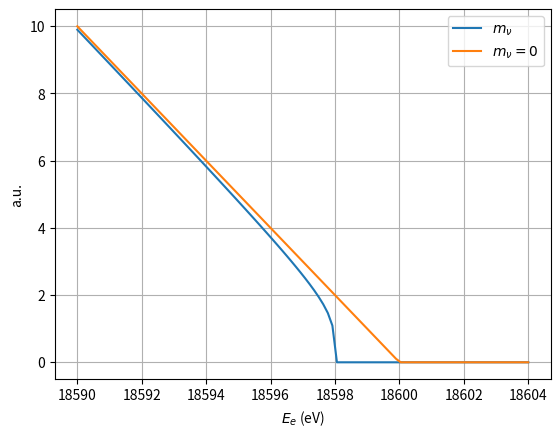

Python code for this plot:
#!/usr/bin/env python
# coding: utf-8

# # Neutrinos and the construction of the Standard Model

# In[1]:


import time
print(' Last version ', time.asctime() )


# In[2]:


# general imports
get_ipython().run_line_magic('matplotlib', 'inline')
get_ipython().run_line_magic('reload_ext', 'autoreload')
get_ipython().run_line_magic('autoreload', '2')
 
# numpy and matplotlib
import numpy as np
import pandas as pd
import matplotlib.pyplot as plt
import scipy.stats     as stats
import scipy.constants as units

plt.style.context('seaborn-colorblind');


# *Objective:*
# 
# Show how the neutrinos experiments defined the SM construction.
# 
# How parity violation and Neutral Current were fundamental to the acceptance of the SM.
# 

# ## Pauli postulated the existence of the neutrino
# 
# The $\beta$ decay in nucleai was a mistery in the 20's of XX century.
# 
# $$
# ^A_Z X \to ^A_{Z+1}X' + e \;\; (?)
# $$
# 
# | |
# |:--:|
# |<img src="./imgs/bspectrum_1935.png" width=500 align="center">|
# ||
# 
# The spectrum was continuous. 
# 
# If only an electron, $\beta$, was emitted, the released energy will be mono-cromatic.
# 
# N. Bohr: *”At the present stage of atomic theory, however, we may say that we have no argument... for upholding the energy principle in the case of 𝛽-ray disintegrations.”*
# 
# 
# 

# [Pauli](https://en.wikipedia.org/wiki/Wolfgang_Pauli) postulated the existence of a light neutral particle that scape undetected in β decays! 
# 
# This is his famous letter, sent to the Gauverein meeting in Tubingen.
# 
# | |
# | :--: |
# |<img src="./imgs/Pauli_letter_neutrino.jpg" width=800 align="center">|
# ||
# 
# 

# *I have hit upon a desperate remedy to save... the law of conservation of energy. Namely, the possibility that there could exist in the nuclei electrically neutral particles, that I wish to call neutrons, which have spin 1/2*
# 
# *The continuous beta spectrum would then become understandable by the assumption that in beta decay a neutron is emitted in addition to the electron such that the sum of the energies of the neutron and the electron is constant.*
# 
# Later Pauli will comment: *“I have done a terrible thing. I postulated a particle that can not be detected!”*
# 
# 

# The neutron was discovered by Chadwick (1932) [[1]](https://www.nature.com/articles/129312a0)
# 
# Later [Fermi](https://en.wikipedia.org/wiki/Enrico_Fermi) named Pauli's particle, neutrino, in Paris Solvay Conference in 1932.
# 
# 

# Fermi constructed the theory of  $\beta$-decay [2] in 1934, explaining it in terms of a 4-fermion interaction $n \to p + e + \bar{\nu}_e$ with strength $G_F$ .
# 
# 
# *Theory of β rays emission of radioactive substances, built on the hypothesis that the electron emitted by the nuclei do not exist before the decay. On the contrary they are created together with a neutrino.*
# 
# | |
# | :--: |
# |<img src="./imgs/fermi_currents_SM.png" width=300 align="center">|
# ||
# 
# $$
# \frac{G_F}{\sqrt{2}} \, (\bar{\Psi}_n \gamma_\mu \Psi_p) \, (\bar{\Psi}_\nu \gamma^\mu \Psi_e)
# $$
# 

# 
# The strength of the interaction is controlled by Fermi constant $G_F$. 
# 
# In the modern view, $G_F$ is expressed in term of the weak constant, $g$, and the $W$ mass, $m_W$:
# 
# $$
# \frac{G_F}{\sqrt{2}} = \frac{g^2}{ 8 m^2_W}
# $$
# 
# $$
# G_F = 1.11663787(6) \times 10^{-5} \; \mathrm{GeV}^{-2}
# $$
# 
# Fermi argued that the weak interaction is weak because is short range, not because the coupling is itself small. 
# 
# This interaction would also predict the scattering of neutrinos off matter, via the inverse process $\bar{\nu}_e + p \to n + e^+$

# In 1934 [Bethe](https://en.wikipedia.org/wiki/Hans_Bethe) and Peierls were able to estimate the cross section for this process [[3]](https://www.nature.com/articles/133532a0), finding it smaller than $10^{-44} \; \mathrm{cm^2}$ for a neutrino energy of 2 MeV.
# 
# $$
# \sigma(\bar{\nu}_e + p \to n + e^+) \simeq 10^{-47} \mathrm{(E/MeV)^2 m^2}
# $$
# 
# Bether: *“it was absolutely impossible to observe processes of this kind".*
# 
# 
# *question*: What is the mean free path for a 1 MeV $\nu$ in water? and in lead?
# 
# *question*: What is the energy threshold for the inverse $\beta$ decay?

# ## The discovery of the neutrino. The experiment of Cowan and Reines
# 
# B. Pontecorvo [[>]](https://www.youtube.com/watch?v=yXrHnsBgQSw&t=9s) who suggested that indeed one could use the large neutrino fluxes becoming available [4] in nuclear reactors.
# 
# F. Reines and C. L. Cowan devised a method to detect antineutrinos coming from a nuclear reactor. 
# 
# Using the Savanna River reactor, SC, with 0.7 GW, with produced a flux $𝜙 \simeq 10^{17}$ $\nu\mathrm{/(m^2 \, s)}$ 
# 
# *question*: the Savannah River reactor had 0.7 GW power, each fission releases 196 MeV, and 6 neutrinos that takes 9 MeV/fission. Compute the neutrino flux at 10 m below the reactor, and the rate of interaction on the free protons (H) in a 100 kg water detector.
# 

# 
# | |
# | :--: |
# | <img src="./imgs/cowan_reines_detector.png" width=500 align="center">|
# 
# 
#   - two modules 100 kg water blocks sandwiched between two liquid scintillator chambers
#   - looking the inverse $\beta$ interaction
#   - main backgrounds: neutrons spallation, cosmic rays, and natural radioactivity
#   - counting experiment: using on/off of the reactor
#   

# | |
# | :--: |
# | <img src="./imgs/cowan_reines_method.png" width=500 align="center">|
# 
# It exploits simultaneous emission of a neutron and a positron in inverse beta decays to significantly reduce backgrounds.

# They observed $2.9\pm0.2$ events/hour not explained by background.
# 
# 
# | |
# | :--: |
# | <img src="./imgs/cowan_reines_osciloscope.png" width=500 align="center">|
# 

# In 1956 they were able to detect neutrinos [[6]](https://www.nature.com/articles/178446a0) and soon wrote a telegram to Pauli. 
# 
# | |
# | :--: |
# | <img src="./imgs/cowan_reines_telegram.png" width=500 align="center">|
# 
# 
# [Reines](https://en.wikipedia.org/wiki/Frederick_Reines) received the Nobel Prize in Physics in 1995

# ## The helicity of the neutrino. 
# 
# | |
# | :--: |
# | <img src="./imgs/goldhaber_decays.png" width=300 align="center">|
# 
# 
# 
# [Goldhaber](https://en.wikipedia.org/wiki/Maurice_Goldhaber) at Brookhaven measured the neutrino helicity in 1958 via a ingenious experiment [6].
# 
# Measuring the gamma polarization of the electron capture in S wave in $\mathrm{^{152}Eu}$:
# 
# $$
# \mathrm{Eu}  + e^- \to \mathrm{^*Sm} + \nu_e \to \mathrm{Sm} + \gamma + \nu_e
# $$
# 
# The gamma has the same polarization as the neutrino helicity. 
# 
# 
# 

# | |
# | :--: |
# | <img src="./imgs/goldhaber_experiment.png" width=300 align="center">|

# 
# - Only neutrinos going upwards are selected.
# 
#    - the recoil of $\mathrm{Sm}^*$ is transfered to the gamma.
# 
#    - Only gammas which are back-to-back to neutrinos have enough energy to produce resonance absortion.
# 
# - the polarization of the gamma is selected via the $B$ field orientation (up/down) in the ferro-magnetic support.
# 
#    - Only electrons with oposite spin to the $B$ suffer E.C. 
#    
#    - This select electrons with spin up/down.
# 
# - Switch  the polarity of $B$ and detect number of gammas in NaI (that is helicity of the neutrino).
# 
# - Measured neutrino helicity:
# 
# $$
# -1 \pm 0.3
# $$

# ## The neutrino masses
# 
# Fermi [8] and Perrin [9] suggested in 1933 that the mass of the neutrino can be meaured at the end point of the $\beta$ spectrum in $\mathrm{^3H} \to \mathrm{^3H} + e + \bar{\nu}_e$ due its small $Q$-value, 18.6 keV.
# 
# The decay is super-allowed and depends on the phase space:
# 
# $$
# \frac{\mathrm{d}N_e}{\mathrm{d}E} \propto p^2_e E_\nu p_\nu F(E) 
# $$
# 
# where $F(E)$ is the Fermi function (we can approximate as constant at the end point), $p_e, p_\nu$, the momentum of the electron and neutrino, and $E_\nu$, the energy of the neutrino.

# 
# If we sustitute, $E_\nu = (Q-E_e), \; p_\nu = \sqrt{(Q-E_e)^2 - m^2_{\nu_e}}$ 
# 
# $$
# \frac{\mathrm{d}N_e}{\mathrm{d}E} \propto p^2_e  F(E) (Q- E_e) \sqrt{(Q-E_e)^2 - m^2_{\nu_e}}
# $$
# 
# The Kurie plot is linear in $E_e$ and the end point is lowered due to $m_{\nu_e}$. 
# 
# $$
# K(E_e) = \frac{1}{p_e}\sqrt{\frac{\mathrm{d}N_e}{\mathrm{d} E}}
# $$
# 

# In[2]:


def tritium_spectrum(Q0 = 18.6e3, m_nu = 1):
    def fun(E_e, FE = 1.):
        Enu  = Q0 - E_e
        pnu2 = Enu**2 - m_nu**2
        Enu[Enu   < 0] = 0.
        pnu2[pnu2 < 0] = 0.
        dNdE = FE * Enu * np.sqrt(pnu2)
        return np.sqrt(dNdE)
    return fun


# In[3]:


Q0, m_nu = 18.6e3, 2. # eV
fe       = tritium_spectrum(Q0, m_nu)
fe0      = tritium_spectrum(Q0, 0.)
enes     = np.linspace( Q0 - 10, Q0 + 4, 100)
plt.plot(enes, fe(enes) , label = r'$m_\nu$'); 
plt.plot(enes, fe0(enes), label = r'$m_\nu = 0$');
plt.legend(); plt.grid(); plt.xlabel(r'$E_e$ (eV)'); plt.ylabel('a.u.');


# 
# 
# *Question*: Show that in the current paradigm of 3 neutrinos $m_{\nu_e} \to m^{eff}_{\nu_e}$ with:
# 
# $$
# (m^{eff}_{\nu_e})^2 = \sum_{i=1,3} |U_{ei}|^2 m^2_i
# $$
# 
# where $U_{ei}$ are the elements of the $U_{PMNS}$ matrix related with the electron flavour.
# 
# 

# #### The Katrin experiment
# 
# | |
# | :--: |
# | <img src="./imgs/Katrin_spectrum.png" width=400 align="center">|
# 
# The best limit has been obtained by [KATRIN experiment](http://www.katrin.kit.edu) in 2019 [[9]](https://arxiv.org/abs/1909.06048) with best estimated of $\hat{m}_\nu = −1.0^{+0.9}_{−1.1}$ eV and $m^{eff}_\nu < 0.8$ eV at 90% C.L. with F.C. method.
# 
#    - A large spectrometer currently taken data.
# 
#    - The experiment has an estimated sensitivity 0.2 eV.
# 

# Other neutrino mass limits:
# 
# - $m^{eff}_{\nu_\mu} \le 190$ keV at 90% CL, using pion decay, $\pi^+ \to \mu^+ \, \bar{\nu}_{\mu}$ [[10]](https://journals.aps.org/prd/abstract/10.1103/PhysRevD.53.6065)
# 
# - $m^{eff}_{\nu_\tau} \le 18.2$ MeV at 95% CL, using tau decays, $\tau \to 5 \pi \, \bar{\nu}_\tau$ [[11]](http://cds.cern.ch/record/337738)
# 
# The current limits from Cosmology are more stringent:
# 
# - From Cosmic Microwave Background and Large Scale Structures formation, the bound obtained by Planck [[12]](https://arxiv.org/abs/1807.06209) at 95 % C.L. is:
# 
# $$
# \sum_{i=1, 3} m_i \le 0.12 \; \mathrm{eV}
# $$
# 
# but it may depend on model assumptions.

# ## The three neutrino families
# 
# In the SM helicity and quirality are related.
# 
# $$
# P_{R, L } = \frac{1}{2}(1 \pm \gamma^5) = \frac{1}{2} \left(1 \pm \frac{{\bf s} \cdot {\bf p}}{|p|} \right) + \mathcal{O}\left(\frac{m}{E}\right)
# $$
# 
# The helicity operator, that measures the proyection of the spin ${\bf s}$ along the momentum ${\bf p}$ is:
# 
# $$
# \Sigma = \frac{{\bf s} \cdot {\bf p}}{|p|}
# $$
# 
# 
# If the mass is zero, helicity and quirality are the same and good quantum numbers.
# 
# Landau [13], Lee and Yang [14] and Salam [15] in 1957 proposed that neutrinos can be described with a left-handed Weyl spinor. 
# 
# This property was embedded in the V-A theory of weak interactions and ultimately in the SM  by S. L. Glashow [16], S. Weinberg [17] and A. Salam [18] in 1961.
# 
# *question*: Write the helicity states as left and right states.
# 

# ### The discovery of the muon and the muon neutrino
# 
# - The muon was discovered in 1937 by J. C. Street and E. C. Stevenson [19] and by S.
# H. Neddermeyer and C. D. Anderson [20]. 
#    - Initially they thought is was the $\pi$ postulated by Yukawa.
#    
#    
# - In 1949 Brown at al [[21]](https://www.nature.com/articles/163047a0), using Kodak emulsions showed $\pi, \, \mu$ decays, and the need of missing particles!
#    - It took a decade to understand it was a heavy version of e, $\mu$, "similar” β decay
# 

# 
# | |
# | :--: |
# | <img src="./imgs/mu_emulsion.png" width=800 align="center">|
# 
# 
# - It can enter Fermi interactions with a neutrino. But is the same neutrino of the $\beta$ decay?
# 
# - Rabi: *How order this?* Why there are three families?

# ### The discovery of the $\nu_\mu$
# 
# - Following a suggestion by Pontecorvo [20] 
# 
# - L. M. Lederman, M. Schwartz and J. Steinberger et al. created the first accelerator neutrino beam, from pion decays from a boosted proton beam hitting a target. They got the Nobel Price in 1988.
# 
# - 15 GeV p in Be target, 13.5 Iron filter 
# 
# $$
# \pi^- \to \mu^- + \bar{\nu}_\mu, \; \pi^+ \to \mu^+ + \nu_\mu, 
# $$
# 
# 

# 
# | |
# | :--: |
# | <img src="./imgs/brookhaven_munu_experiment.png" width=800 align="center">|
# 
# 

# 
# | |
# | :--: |
# | <img src="./imgs/brookhaven_munu_discovery.png" width=700 align="center">|
# 

# 
# - Spark chambers were a novel technology. Fotographs syncronized with the beam pulse.
# 
# - 10 modules of 9 spark chambers $1.1 \times 1.1$ m$^2$, 10 tons.
# 
# - detector surounded by anti-coincidance scintillation planes.
# 
# - Search for $\nu + n \to p + \mu^-, \;\; \nu + n \to p + e^-$ 
# 
# - 10 triggers per hour (mostly empty photographs).
# 
# - 34 events with penitrating tracks originated in the chambers
# 
# - Neutrinos produced in pion decays associated with a muon do not lead to electrons in scatterings off matter [22]    

# ### nuetrinos maximally violate C and P in SM
# 
# | |
# | :--: |
# | <img src="./imgs/SM_pidecay_CP.png" width=500 align="center">|
# 
# Pion decays to leptons are helicity supressed. Pions decays to muons 99% of the cases.
# 
# $$
# \frac{m^2_e}{m^2_\mu} = 0.22 \times 10^{-4}, \;\; \frac{\Gamma(\pi^+ \to e^+ \, \nu_e)}{ \Gamma(\pi^+ \to \mu^+ \, \nu_\mu)} = 1.2 \times 10^{-4}
# $$
# 
# *questions:* Apply the same argument to kaon semileptonic decays.
# 
# 

# ### The third family: the tau and the tau neutrino
# 
# | |
# | :--: |
# | <img src="./imgs/tau_discovery.png" width=600 align="center">|
# 
# 
# - Perl et al, in 1973 at SPEAR in SLAC, discovered triton (tau) $\tau$, at threshold production [[23]](https://journals.aps.org/prl/abstract/10.1103/PhysRevLett.35.1489)
# 
#    - They discover $e, \mu$ events at a given energy threshold. 
#    
#    - They are the product of leptonic decays of a new charged lepton $\tau$ with $m_\tau \simeq 1800$ MeV

# 
# | |
# | :--: |
# | <img src="./imgs/nutau_discovery.png" width=500 align="center">|
# 
# - Niwa et al, in 2000 Fermilab, with emulsion technique  produce $\nu_\tau$ from Ds semileptonics decays [[24]](https://arxiv.org/abs/hep-ex/0012035) 
# 
#    - They observed the kink from $\tau \to \mu \, \nu_{\tau} \, \bar{\nu}_\mu$

# ### Lepton Universality
# 
# 
# - Lepton Universality implies that the coupling to each lepton doublet is the same, $g/\sqrt{2}$.
# 
# 
# | |
# | :--: |
# | <img src="./imgs/lepton_universality.png" width=1000 align="center">|
# 
# 

# *question* Compare the decay width, $\tau \to \nu_\tau \, \mu \, \bar{\nu}_\mu$ and $\tau \to \nu_\tau \, e \, \bar{\nu}_e$
# 
# $$
# \Gamma(\tau \to \nu_\tau \, \mu \, \bar{\nu}_\mu) \propto \frac{g^2_\tau}{m^2_W} \frac{g^2_\mu}{m^2_W} m^5_\tau, \;\;\;
# \Gamma(\tau \to \nu_\tau \, e \, \bar{\nu}_e) \propto \frac{g^2_\tau}{m^2_W} \frac{g^2_e}{m^2_W} m^5_\tau
# $$
# 
# $$
# \frac{\mathrm{BR}(\tau \to \nu_\tau \, \mu \, \bar{\nu}_\mu)}{\mathrm{BR}(\tau \to \nu_\tau \, e \, \bar{\nu}_e)} = \frac{17.36 \pm 0.05}{17.84 \pm 0.05} = 0.974 \pm 0.004
# $$
# 
# including phase space factor:
# 
# $$
# \frac{g_\mu}{g_e} = 1.001 \pm 0.002 
# $$
# 
# 
# 

# *question* Compare the decay width, $\mu \to \nu_\mu \, e \, \bar{\nu}_e$ and $\tau \to \nu_\tau \, e \, \bar{\nu}_e$
# 
# $$
# \frac{\Gamma(\mu \to \nu_\mu \, e \, \bar{\nu}_e)}{\Gamma(\tau \to \nu_\tau \, e \, \bar{\nu}_e)}
# =\frac{g^2_\mu}{g^2_\tau} \frac{m^5_\mu}{m^5_\tau} \frac{\rho_\mu}{\rho_\tau} 
# $$
# 
# where $\rho_{\mu(_\tau)}$ are the phase-space factors.
# 
# $$
# \frac{g^2_\mu}{g^2_\tau} = \frac{1}{\tau_\mu} \frac{\tau_\tau}{\mathrm{BR}(\tau \to \nu_\tau \, e \, \bar{\nu}_e)} \frac{m^5_\tau}{m^5_\mu} \frac{\rho_\tau}{\rho_\mu}
# $$
# 
# where $\tau_{\mu(_\tau)}$ are the lifetimes of $\mu, \, (\tau)$.
# 
# $$
# \frac{g_\mu}{g_\tau} = 1.001 \pm 0.003
# $$
# 

# ### Lepton Number Conservation (Violation)
# 
# 
# - Lepton Number Conservation implies that with every lepton produced there is its anti-neutrino with the same flavour.
# 
#     - Total and floavour lepton numbers are preserved.
#     
#     - This is a phenomenological result and an accidental symmetry of the SM.
#     
# | |
# | :--: |
# | <img src="./imgs/lfv_muenu.png" width=400 align="center"> |
#     
#     
# - Long history of search for Lepton Number Violation processes with null results
# 
#     - Strongest constrain $\mathrm{BR}(\mu \to e \, \gamma) < 4.2 \times 10^{-13}$ [](https://arxiv.org/abs/1605.05081) by MEG experiment [25]
#     
#     - $\mathrm{BR}(\mu \to e \, \gamma) \; \mathcal{O}(10^{-52})$ due to $U_{PMNS}$ matrix.

# LFV searches summary [[26]](http://pdg.lbl.gov/2019/reviews/rpp2019-rev-conservation-laws.pdf)
# 
# | |
# | :--: |
# | <img src="./imgs/LFV_limits.png" width=1000 align="center">|
# 

# ## Neutral currents
# 
# ### Gargamelle
# 
# | |
# | :--: |
# | <img src="./imgs/gargamelle_nc.png" width=500 align="center">|
# 
# Neutral Currents were detected at Gargamelle experiment at CERN In 1973 [27].
# 

# 
# - Gargamelle was a tank of 15 tons freon, a gigantic buble chamber
# 
# - $\nu_\mu$ interactions were recorded in photographs.
# 
# - NC were discover in  $\nu_\mu$ interactions without $\mu$ (penetrating track).
# 
# $$
# \left.\frac{NC}{CC}\right|_{\nu} = 0.21 \pm 0.03, \;\; \left.\frac{NC}{CC}\right|_{\bar{\nu}} = 0.45 \pm 0.09
# $$

# ### Only three neutrino families
# 
# Lepton Electron Positron (LEP) was a CERN $e^+e^-$ collider (1989-2000)
# 
# With 4 large general purpose detector, ALEPH, DELPHI, OPAL, L3
# 
# One of they main results was the measurement of the properties of the Z boson, in particular its width $\Gamma_Z$ .LEP collected 7 M Z events
# 
# The LEP detector deployed in large areas of Silicon Microstrip detector with excellent position resolution $\mathcal{0}(10) \; \mu\mathrm{m}$
# 
# 

# 
# | |
# | :--: |
# | <img src="./imgs/ALEPH_event.png" width=800 align="center">|
# 

# 
# The LEP measurements (in MeV) [[28]](https://arxiv.org/abs/hep-ex/0509008):
# 
# | |
# | :--: |
# |<img src="./imgs/LEP_Zwidth_nus.png" width=600 align="center">|
# 

# The NC  lagrangian is:
# 
# $$
# \mathcal{L}_{NC} = - \frac{g}{2 \cos \theta_W} \sum_{i} \bar{\psi}_i \gamma^\mu (g_V^i  - g_A^i \gamma^5 ) \psi_i Z_\mu
# $$
# 
# where $i$ runs in the three generations, and
# 
# $$
# g_V^i = T_3 - 2 Q \cos \theta_W, \;\; g_A^i = T_3
# $$
# 
# Depends on the weak-isospin component $T_3$ and the charge $Q$ in electron units.
# 
# For neutrinos $g_V^\nu = g_A^\nu = 1/2$

# The $e^+ \, e^- \to f \, \bar{f}$ cross section is enhanced in the $Z$ pole:
# 
# $$
# \sigma(e^+ \, e^- \to f \, \bar{f}) = \frac{12 \pi s}{m^2_Z} \frac{\Gamma_{ee} \Gamma_{f\bar{f}}}{(s - m^2_Z)^2 + m^2_Z \Gamma^2_Z}
# $$
# 
# where:
# 
# $$
# \Gamma_{f \bar{f}} = \frac{G_F m^3_Z}{6 \sqrt{2} \pi} \left((g^f_V)^2 + (g^f_A)^2 \right)
# $$
# 
# *Question:* Consider the case $\sqrt{s} = m_Z$, and compute the width of the resonance at half of the maximum.
# 
# *Question:* Compute the decay width with $Z \to f \bar{f}$.

# 
# *Question:* Calculate $\Gamma_{\nu \bar{\nu}}$
# 
# That is:
# 
# $$
# \frac{G_F m^3_Z}{ 6 \sqrt{2} \pi} \simeq 334 \; \mathrm{MeV} \to \Gamma_{\nu\bar{\nu}} \simeq 167 \; \mathrm{MeV}
# $$

# 
# $$
# \Gamma_Z = 2495 ± 2, \; \Gamma_{l\bar{l}} =  83 \pm 0.1, \; \Gamma_{had} = 1746 \pm 2, \; \Gamma_{inv} = 499 \pm 1 
# $$
# 
# $$
# N_\nu = \frac{\Gamma_{\mathrm{inv}}}{\Gamma^{SM}_{\bar{\nu}\nu}} = 2.984 \pm 0.008
# $$
# 
# In fact the cross section is distorted due to initial and final state radiation (QED calculable effects).
# 
# *question:* Verify the lepton universality in NC with LEP the decay with $Z \to l \bar{l}$.
# 
# 

# ## Summary
# 
# - Neutrinos only interact via CC and NC.
# 
# - they are massless and have negative helicity.
# 
# - there are three types of neutrinos: $\nu_e, \, \nu_\mu, \nu_\tau$
# 
# - they preserve lepton universality in CC and NC.
# 
# - they preserve lepton number and flavour lepton number.
# 

# ***
# 
# ## References
# 
# [1] J. Chadwick, Nature 129 (1932) 312
# 
# [2] E. Fermi, Nuovo Cim. 11 (1934) 1.
# 
# [3] H. Bethe and R. Peierls, Nature 133 (1934) 532.
# 
# [4] See, B. Pontecorvo, Cambridge Monogr. Part. Phys. Nucl. Phys. Cosmol., 1 (1991) 25.
# 
# [5] F. Reines and C. L. Cowan, Nature 178 (1956) 446; C. L. Cowan et al., Science 124 (1956) 103.
# 
# [6] M. Goldhaber, L. Grodzins, A.W. Sunyar, Phys. Rev. 109 (1958) 1015
# 
# [7] E. Fermi, Ricerca Scientifica 2 (1933) 12; E. Fermi, Z. Phys. 88 (1934) 161.
# 
# [8] F. Perrin, Comptes Rendues 197 (1933) 1625.
# 
# [9] M. Aker et al., KATRIN collaboration, Phys. Rev. Lett. 123, 221802 (2019), Nature Physics 19, 160-166 (2022), [arXiv:2105.08533](https://arxiv.org/abs/2105.08533)
# 
# [10] K. Assamagan et al., Phys. Rev D53  (1996) 6065
# 

# [11] R  Barate  et al, ALEPH collaboration, Eur. Phys. J.  C2  (1998) 395
# 
# [12] N. Aghanim et al, Planck Collaboration, arXiv:1807.06209
# 
# [13] L. Landau, Nucl. Phys. 3 (1957) 127.
# 
# [14] T. D. Lee and C. N. Yang, Phys. Rev. 105 (1957) 1671.
# 
# [15] A. Salam, Nuovo Cim. 5 (1957) 299.
# 
# [16] S. L. Glashow, Nucl. Phys. 22 (1961) 579.
# 
# [17] S. Weinberg, Phys. Rev. Lett. 19 (1967) 1264.
# 
# [18] A. Salam, Proc. of the 8th Nobel Symposium on “Elementary Particle Theory, Relativistic Groups
# and Analyticity", Stockholm, Sweden, 1968, edited by N. Svartholm, p. 367.
# 
# [19] J. C. Street and E. C. Stevenson, Phys. Rev. 52 (1937) 1003.

# [20] S. H. Neddermeyer and C. D. Anderson, Phys. Rev. 51 (1937) 884.
# 
# [21] R. Brown et al, Nature 163 47 (1949)
# 
# [22] G. Danby et al., Phys. Rev. Lett. 9 (1962) 36.
# 
# [23] M. L. Perl et al., Phys. Rev. Lett. 35, 1489 Phys. (1975)
# 
# [24] K. Kodama et al., DONUT Collaboration, Phys. Lett. B504, 218 (2001)
# 
# [25] A. M. Baldini et al. (MEG), Eur. Phys. J. C76, 8, 434 (2016), [arXiv1605.05081](https://arxiv.org/abs/1605.05081), MEG II experiment [arXiv2310.12614](https://arxiv.org/abs/2310.12614)
# 
# [26] A. Pich, M. Ramsey-Musolf, Particle Data Group, Tests of Conservation Laws (2019)
# 
# [27] F.J. Hasert et al, Gargamelle Collaboration, Phys. Lett. 45B 139 (1973)
# 
# [28] LEP Electroweak Working Group, arXiv:hep-ex/0509008

# 
